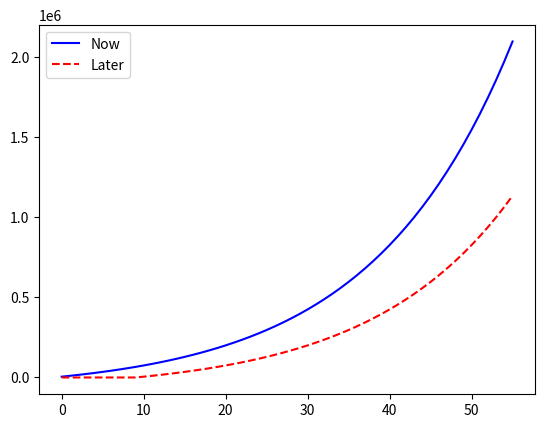

Write the Python code that produced this figure.
#!/usr/bin/env python
# coding: utf-8

# ## Loops and Lists
# 
# ### `for` Loops and Lifetime Savings
# 
# Because Python is quick and easy (once you have a handle of it), it serves as a useful tool for playing out ideas.  For example, suppose that we want to visualize a savings decision:
# 
# > Once you begin contributing to a savings account, assume that you put away $x$ dollars per year and expect an annual return of $r$.  How much money will you have saved in $55$ years?
# 
# Begin by defining the *variables* you need

# In[1]:


x = 5000
r = 0.06


# Now, *compound* the returns you get over the next $55$ years.  Imagine that today is year 0.  At the end of year 0, you'll have saved $x \times (1+r)$.  Then, after another, you're year zero savings grow by another $(1+r)$, and your year one savings (since you put away $x$ more each year), also grows by $(1+r)$.  The following table helps visualize the idea:
# 
# Time | Value of Money Saved at Year 0 | Value of Money Saved at Year 1 | Value of Money Saved at Year 2 | Value of Money Saved at Year 3
# - | - | - | - | -
# 0 | $x$ | . | . | .
# 1 | $x(1+r)$ | $x$ | . | .
# 2 | $x(1+r)^2$ | $x(1+r)$ | $x$ | .
# 3 | $x(1+r)^3$ | $x(1+r)^2$ | $x(1+r)$ | $x$
# 
# Add up the values across each column to get the total savings at the *beginning* of a given year.  This sum is reported in the following table:
# 
# Time | Total Savings (beginning of year) | Total Savings (algebraically re-arranged)
# - | - | -
# 0 | $x$ | $x$
# 1 | <span style="color:blue">$x(1+r)+x$</span> | $x(1+r)+x$
# 2 | <span style="color:red">$x(1+r)^2+x(1+r)+x$</span> | $\Big[$<span style="color:blue">$x(1+r)+x$</span>$\Big](1+r)+x$
# 3 | $x(1+r)^3+x(1+r)^2+x(1+r)+x$ | $\Big[$<span style="color:red">$x(1+r)^2+x(1+r)+x$</span>$\Big](1+r)+x$
# 
# Comparing values across columns two and three of the above table, a convenient pattern emerges.  For instance, the value in year 2, column three equals $x$ plus $(1+r)$ times the value in year 1, column two.
# 
# If we want to calculate the value of your savings acount at the beginning of year $55$, we need to tell Python to compound returns for $55$ years.  The really awful way to do this is to tell Python to calculate $x(1+r)^{55}+x(1+r)^{54}+x(1+r)^{53}+...+x(1+r)^2+x(1+r)+x$.  The programmer's way to do this is to use the pattern we pointed out in the above table, and make use of a *for loop* that operates over a range of years.
# 
# If we wanted to loop over years $0$ through $3$, we could tell Python to use a `for` loop to iterate over a list of the numbers $0$ through $3$.  A `for` loop has four components to it:
# - the word `for` : tells Python to execute a `for` loop
# - a variable name : this serves as a *loop index*.  You'll see in a moment what this index does.  A common name used here is the letter `i`
# - the word `in` : tells Python that the loop index will be contained within ''something''.
# - a list : this is the ''something'' that we loop over.  Every item in the list gets used once.

# In[2]:


for i in [0, 1, 2, 3]:
    print(i)


# What a `for` loop does is tells Python to loop over the list specified (in this case, the list of numbers $0$ through $4$).  For each item in that list, Python sets the loop index variable (in this case, we defined the index variable to be named `i`) equal to that value of the list and then executes every step within the for loop (all of the indented lines of code underneath the line `for`.  Here, our for loop only specifies one action: print out the value of the loop index.
# 
# In our motivating example, we want Python to work over a long range of years.  In this case, years $0$ through $55$.
# This would be tedious to type out explicitly into `[0, 1, 2, ..., 54, 55]`.  Python has a trick for this, but there's one caveat to keep in mind.  As children, we learn to start counting with the number $1$.  Python, like most programming languages, starts counting with the number $0$.  Thus, the built-in function `range()` uses this starts-at-zero convention.

# In[3]:


for t in range(5):
    print(t)


# As demonstrated above, `range(5)` tells Python that the loop should iterate over numbers $0$ through $4$.  Generally, we use `range(n)` to obtain numbers $0$ through $n-1$ (*not* $0$ through $n$).  Thus, we get $n$ numbers out of `range(n)`.  If we want to iterate up through year $55$, we would therefore use the statement `range(56)`.
# 
# To calculate the value of your savings after $55$ years, we simply have to type out:

# In[4]:


savings = 0 # initially, 0 dollars in savings account
for i in range(56):
    savings = savings*(1+r) + x # each year, pre-existings savings grows by (1+r) and an additional x is added
print(savings)


# ### Lists
# 
# A Python `list` holds a list of items in an ordered way.  For example, a list of favorite things might include
# ```python3
# favorite_things1 = ['raindrops on roses', 'whiskers on kittens', 'bright copper kettles', 'warm woolen mittens']
# ```
# [redacted]
# ```python3
# favorite_things2 = ["breakfast at Tiffany's", 'bottles of bubbles', 'girls with tattoos who like getting in trouble']
# ```
# [redacted]
# 
# When we say lists are ordered, it's because we can enter `favorite_things1[0]` and get back `'raindrops on roses'` as Julie Andrew's first favorite thing.  Likewise `favorite_things2[1]` tells us that `'bottles of bubbles'` is Ariana Grande's second favorite thing.  Remember, Python starts counting at zero!

# Lists can hold whatever you want.  It could be strings (as shown above), numbers, or even other variables.  Consider a list of daily stock returns
# ```python3
# daily_stock_returns = [0.03, 0.01, -0.02, 0.01, -0.01]
# ```
# Let's input this into the following code block for use throughout this section.

# In[5]:


daily_stock_returns = [0.03, 0.01, -0.02, 0.01, -0.01]


# If we want the stock return for day 0, we simply type

# In[6]:


daily_stock_returns[0]


# and Python gives us back the value.  Now suppose that the five daily stock returns corresponded to a week of stock return data.  How do we convert this data into a weekly return?
# 
# $$
# \text{weekly return} = (-1) + \Pi_{t=1}^5 (1 + \text{daily return}_t)
# $$
# 
# In case the $\Pi$ symbol is unfamiliar, it means multiply.  Just like $\sum_{i=1}^3 x_i$ means $x_1 + x_2 + x_3$, the statement $\Pi_{i=1}^3 x_i$ means $x_1 * x_2 * x_3$.
# 
# The simple way to do this is

# In[7]:


(-1) + (1+daily_stock_returns[0]) * (1+daily_stock_returns[1]) * (1+daily_stock_returns[2]) * (1+daily_stock_returns[3]) * (1+daily_stock_returns[4])


# That looks annoying to type out, doesn't it?  Now imagine calculating an annual return from 252 days of daily trading data.  This would be prohbitively tedious.
# 
# Luckily, we're learning how to program, which means we can take advantage of useful things like `for` loops to make our lives easier.

# In[8]:


weekly_return = 1
for i in range(0,5):
    weekly_return = weekly_return*(1+daily_stock_returns[i])
weekly_return -= 1
print(weekly_return)


# Stop to think for a moment about why we set `weekly_return` equal to $1$ before beginning the `for` loop.
# 
# Most, if not all, variable types in Python have special functions that exist for those variable types.  For example, string variables contain text, and so these variables have `.upper()` and `.lower()` functions that can be used with them.

# In[9]:


my_str = 'Finance Data Science'
print(my_str.upper())


# In[10]:


print(my_str.lower())


# For list variables, two important functions are `.append()` and `.pop()`.  These functions add and remove data from the list, respectively.

# In[11]:


my_list = [1, 2, 3]
my_list.append(4)
print(my_list)


# The `.append()` function takes as an argument the data that you want to append to a list, and then adds that data to the end of an existing list.  Note that, as with `.upper()` or `.lower()` for strings, here the function starts with a `.` and follows the variable name.  This is different than using a function like `print()` or, from earlier in this chapter, `wacc()`.  The difference exists because `.append()` is a function defined specifically for list variable types.

# In[12]:


my_list = [1, 2, 3]
my_list.pop()
print(my_list)


# Because `.pop()` removes data from a list, you don't necessarily need to say *what* data gets deleted.  By default, if you do not supply an argument to `.pop()` Python will delete the last item from the list.  To specify an element to delete, select it based on that elements position in the list.

# In[13]:


my_list = [1, 2, 3]
my_list.pop(0)
print(my_list)


# In Python, `for` loops operate on lists of information.  For example, the command `for i in range(5)` tells Python to operate on the list of numbers from $0$ to $4$.  Likewise, `for i in ['cat', 'dog', 'bird']` tells Python to operate on the list of strings 'cat', 'dog', and 'bird'.  Notice, therfore, that the list of items we loop over does not have to use numbers!  For each element in the given list, Python applies certain commands to that item.  These commands are the lines of code that appear within a `for` loop (the indented section of code that follows the `for` statement.
# 
# When the `for` loop operation is only a single line long, there is a special shortcut that we can use.  This shortcut is called **list comprehension**.  Consider the task of subtracting the risk free rate from the list of daily returns in order to compute an excess return.  For simplicity, assume the risk free rate is constant and equal to $0.01$.  One way of achieving this is with the following `for` loop.

# In[14]:


excess_returns = []
for i in range(5):
    excess_returns.append( daily_stock_returns[i] - 0.01 )
print(excess_returns)


# Before showing off list comprehension, let's stop and think about one potential issue with the above code.  In the `for` loop above, we explicity refer to the number $5$ when defining the range of the loop.  That's a bad idea.  What if we add more stock return data to our list, and then re-run the above code?  In that scenario, the `for` loop won't execute as intended, since it will still only calculate excess returns for the first five days.
# 
# A better way to loop over a list is to use the `len()` function ('len' stands for 'length', but Python is nice and only expects us to type out three characters instead of six).  The function `len()` can calculate the length of a list.

# In[15]:


len(daily_stock_returns)


# Hence, we improve uppon our `for` loop above by removing the explicit reference to the number $5$.

# In[16]:


excess_returns = []
for i in range( len(daily_stock_returns) ):
    excess_returns.append( daily_stock_returns[i] - 0.01 )
print(excess_returns)


# Now, the above code will work as expected, regardless of how many items are in the `daily_stock_returns` list.
# 
# An alternative to using `len()` and referencing list elements by their index position (i.e. doing `daily_stock_returns[i]`) is to simply tell Python that we want to loop over `daily_stock_returns`.  Thus, rather than telling Python we want to loop over `range(5)` or over `range( len(daily_stock_returns) )`, we can simply tell Python to loop over `daily_stock_returns` directly.

# In[17]:


for i in daily_stock_returns:
    print(i)


# Thus, an alternative improvement to the `for` loop is to do the following.

# In[18]:


excess_returns = []
for i in daily_stock_returns:
    excess_returns.append( i - .01 )
print(excess_returns)


# If you don't need to use the list index position inside the `for` loop (as is the case here), it's better to loop over the list directly, rather than a list of numbers coresponding to the index positions.  The reason is that this form of the `for` loop is the cleanest.  It requires the least amount of typing, and it is the easiest to read.
# 
# Now that we've seen that we can loop over a list directly (rather than looping over index positions for the list), we can explain list comprehension.  List comprehension takes a simple `for` loop (with one line of code inside the loop) and converts the loop into a neater, shorter piece of code.  Consider the following example.

# In[19]:


[i for i in daily_stock_returns]


# The statment is wrapped up in square brackets, indicating a `list` variable.  Within these square brackets, we tell Python to add to this list the value `i`, where we define `i` as any element of `daily_stock_returns`.
# 
# Rather than adding simply `i` to this new list, we could add some function of `i`.  For instance, we can substract the risk free rate.

# In[20]:


[i - .01 for i in daily_stock_returns]


# Hence, the easiest way to compute excess returns is with the simple, one-line statement:

# In[21]:


excess_returns = [i - .01 for i in daily_stock_returns]
print(excess_returns)


# Because list comprehension is just a shortcut to writting out a simple `for` loop, a person could use Python perfectly fine without knowing how to use list comprehension.  However, it's a popular shortcut, so we highlight it here because it will be used throught this text.

# ### `for` Loops and Delayed Savings
# 
# Consider a slightly modified version of the lifetime savings problem provided above.
# 
# > Once you begin contributing to a savings account, assume that you put away $x$ dollars per year and expect an annual return of $r$.  How valuable is it to start saving now as opposed to $10$ years from now?
# 
# Again, begin by defining some values for $x$ and $r$.

# In[22]:


x = 5000
r = 0.06


# Next, define two list variables.  These will store the value of savings accounts over time.  In the previous example, we updated the value for the savings account each year.  Here, we record the value of the account at each point in time.  This is useful because we can then plot the data and explore this delayed savings problem more carefully.

# In[23]:


save_now = [x]    # value of saving account when savings starts immediately
save_later = [0]  # value of saving account when savings starts 10 years from now


# These list variables store one value each (the value $x$ and the value $0$), which corresponds to the value of the savings account at the beginning of year $0$.  Under the "save-now" plan, $x$ is put away immediately.  Under the "save-later" plan, $x$ is not put away until year 10.
# 
# Now, what we want to do is think about what happens each year.  In the first scenario (begin saving immediately), the savings account grows by `(1+r)` each year, plus an additional `x` that gets added in.  In the second scenario, the savings account only begins growing after year 10, and contributions only begin in year 10.  Before that, nothing happens.
# 
# Using `if`/`else` logic, a `for` loop, and the `.append()` function for lists, we can evaluate these two savings plans.
# 
# We'll begin with the "save-now" savings plan, since this is similar to the problem from the beginning of the chapter.  A difference implemented here is that we call the `.append()` function to add values to the `save_now` list.

# In[24]:


for i in range(1,56): # loop over i from 1 to 55
    account_value_last_year = save_now[i-1] # e.g. for i = 1 (year 1), loop up account value at i = 0 (year 0)
    account_value_next_year = account_value_last_year * (1+r) + x
    save_now.append( account_value_next_year )


# At the beginning of the chapter, we defined a variable `savings`, and updated that variable's value each loop iteration.  Here, the list variable `save_now` keeps track of *each* of the savings account values (that is, the value of the account at year 0, at year 1, ..., at year 55).  This is useful for plotting a figure, which we'll do at the end of the chapter.
# 
# Next, we modify the above `for` loop to work on the "save-later" plan.  The important distinction here is that, for the first ten years (list index values $0-9$, since Python starts counting at $0$), no money is put in to the savings account.  Thus, we set the first ten values of the `save_later` list equal to $0$.

# In[25]:


for i in range(1,56):
    if i > 9:
        save_later.append( save_later[i-1]*(1+r) + x )
    else:
        save_later.append( 0 )


# Plotting will be covered in greater detail in a later chapter, so don't worry about understanding the meaning of the following code block.  The important takeaway is what's presented in the figure it creates.

# In[26]:


get_ipython().run_line_magic('matplotlib', 'inline')

import matplotlib
import numpy as np
import matplotlib.pyplot as plt

plt.plot(range(0,56), save_now, color='b', label='Now')
plt.plot(range(0,56), save_later, color='r', label='Later', linestyle='--')
plt.legend()
plt.show()

